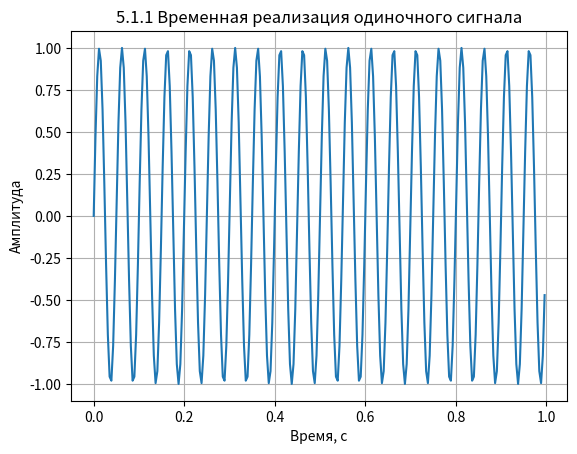
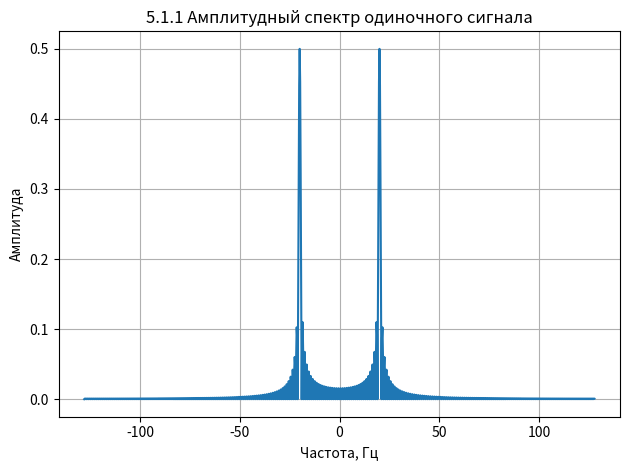
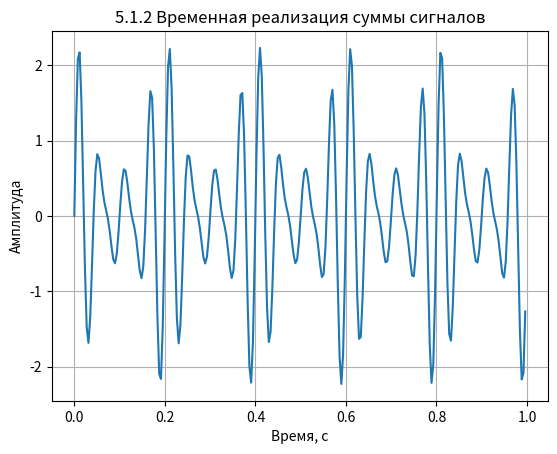
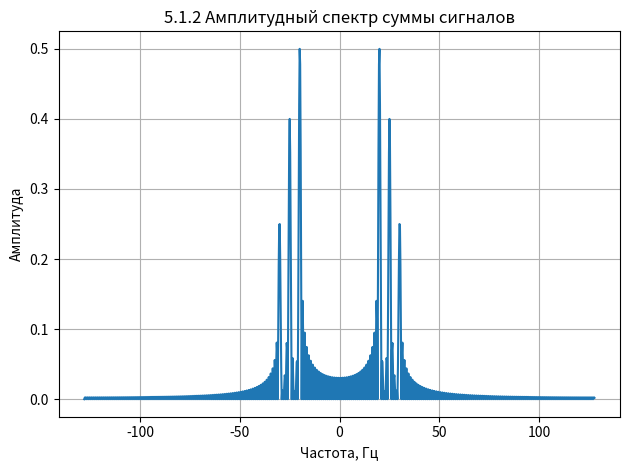
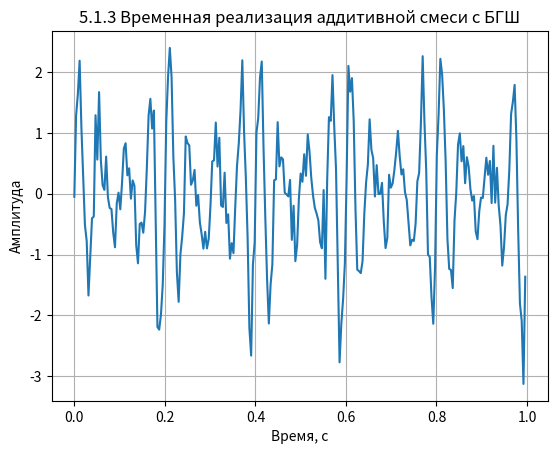
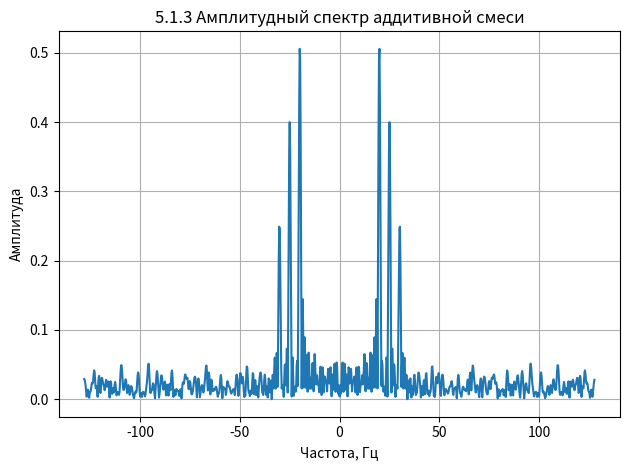
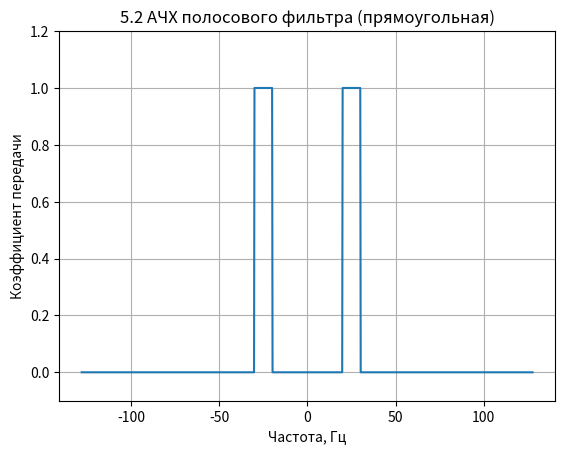
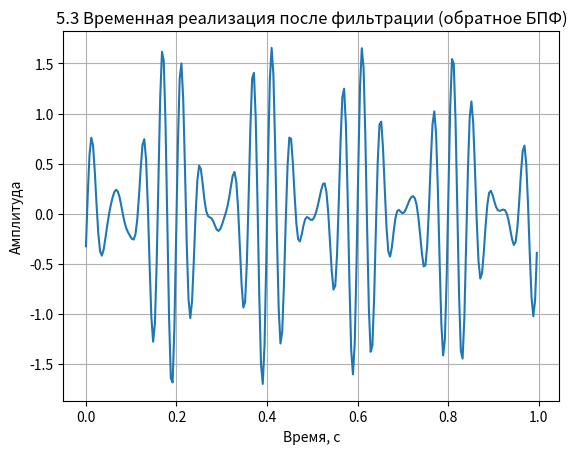

Here is the Python script that generated these plots, in order:
import numpy as np
import matplotlib.pyplot as plt

# =============================================================================
# ⚙️ НАСТРОЙКИ ВАРИАНТА (вставьте данные из таблицы ЛР №1 для вашей бригады)
# =============================================================================
VARIANT_PARAMS = {
    'f1': 20,      'A1': 1.0,   # Частота и амплитуда 1-го сигнала
    'f2': 25,      'A2': 0.8,   # Частота и амплитуда 2-го сигнала
    'f3': 30,      'A3': 0.5,   # Частота и амплитуда 3-го сигнала (если предусмотрено)
    'OSR_dB': 10,              # Отношение сигнал/шум (ОСШ) в децибелах
    'filter_f0': 25,           # Резонансная частота полосового фильтра
    'filter_bw': 10            # Полоса пропускания фильтра (Гц)
}

# =============================================================================
# 📐 ПАРАМЕТРЫ ДИСКРЕТИЗАЦИИ (согласно Приложению 1 методички)
# =============================================================================
N = 256                # Длина массива
T_max = 1.0            # Длительность реализации, с
fd = N / T_max         # Частота дискретизации, Гц
x = np.linspace(0, T_max, N, endpoint=False)  # Временная ось
M = 4 * N              # Длина массива для БПФ (интерполяция спектра)
f_range = np.fft.fftshift(np.fft.fftfreq(M, d=1/fd))  # Частотная ось для графиков

def plot_spectrum(signal, title):
    """Расчёт и построение амплитудного спектра по методике приложения 1"""
    fft_res = np.fft.fft(signal, M) / N
    fft_shifted = np.fft.fftshift(fft_res)
    amp_spectrum = np.abs(fft_shifted)
    
    plt.figure()
    plt.plot(f_range, amp_spectrum)
    plt.title(title)
    plt.xlabel('Частота, Гц')
    plt.ylabel('Амплитуда')
    plt.grid(True)
    plt.tight_layout()
    return fft_shifted  # Возвращаем комплексный спектр для дальнейшей обработки

# =============================================================================
# ✅ 5.1.1 Одиночный синусоидальный сигнал
# =============================================================================
sig1 = VARIANT_PARAMS['A1'] * np.sin(2 * np.pi * VARIANT_PARAMS['f1'] * x)

plt.figure()
plt.plot(x, sig1)
plt.title('5.1.1 Временная реализация одиночного сигнала')
plt.xlabel('Время, с')
plt.ylabel('Амплитуда')
plt.grid(True)

spec1_shifted = plot_spectrum(sig1, '5.1.1 Амплитудный спектр одиночного сигнала')

# =============================================================================
# ✅ 5.1.2 Сумма синусоидальных сигналов
# =============================================================================
sig2 = VARIANT_PARAMS['A2'] * np.sin(2 * np.pi * VARIANT_PARAMS['f2'] * x)
sig3 = VARIANT_PARAMS['A3'] * np.sin(2 * np.pi * VARIANT_PARAMS['f3'] * x)
sig_sum = sig1 + sig2 + sig3

plt.figure()
plt.plot(x, sig_sum)
plt.title('5.1.2 Временная реализация суммы сигналов')
plt.xlabel('Время, с')
plt.ylabel('Амплитуда')
plt.grid(True)

spec_sum_shifted = plot_spectrum(sig_sum, '5.1.2 Амплитудный спектр суммы сигналов')

# =============================================================================
# ✅ 5.1.3 Аддитивная смесь суммы сигналов и БГШ
# =============================================================================
# Расчёт мощности шума из заданного ОСШ (в дБ)
P_signal = np.mean(sig_sum**2)
OSR_linear = 10 ** (VARIANT_PARAMS['OSR_dB'] / 10)
P_noise = P_signal / OSR_linear
sigma_noise = np.sqrt(P_noise)

# Генерация Н(Б)ГШ
noise = np.random.normal(0, sigma_noise, N)
mixture = sig_sum + noise

plt.figure()
plt.plot(x, mixture)
plt.title('5.1.3 Временная реализация аддитивной смеси с БГШ')
plt.xlabel('Время, с')
plt.ylabel('Амплитуда')
plt.grid(True)

spec_mix_shifted = plot_spectrum(mixture, '5.1.3 Амплитудный спектр аддитивной смеси')

# =============================================================================
# ✅ 5.2 Построение прямоугольной АЧХ фильтра
# =============================================================================
a4h = np.zeros(M)
f0 = VARIANT_PARAMS['filter_f0']
bw = VARIANT_PARAMS['filter_bw']
f_min = f0 - bw / 2
f_max = f0 + bw / 2

# Заполняем АЧХ единицами в полосе пропускания (учитываем положительную и отрицательную частоты)
mask_pos = (f_range >= f_min) & (f_range <= f_max)
mask_neg = (f_range >= -f_max) & (f_range <= -f_min)
a4h[mask_pos | mask_neg] = 1.0

plt.figure()
plt.plot(f_range, a4h)
plt.title('5.2 АЧХ полосового фильтра (прямоугольная)')
plt.xlabel('Частота, Гц')
plt.ylabel('Коэффициент передачи')
plt.ylim(-0.1, 1.2)
plt.grid(True)

# =============================================================================
# ✅ 5.3 Фильтрация в спектральной области и обратное БПФ
# =============================================================================
# Перемножение спектра смеси и АЧХ фильтра
filtered_spec_shifted = spec_mix_shifted * a4h

# Возвращаем спектр в "не сдвинутый" вид для обратного преобразования
filtered_spec = np.fft.ifftshift(filtered_spec_shifted) * N  # *N для компенсации нормировки fft()

# Обратное БПФ
filtered_signal_full = np.fft.ifft(filtered_spec)
# Берём только первые N отсчётов (реальная часть)
filtered_signal = filtered_signal_full[:N].real

plt.figure()
plt.plot(x, filtered_signal)
plt.title('5.3 Временная реализация после фильтрации (обратное БПФ)')
plt.xlabel('Время, с')
plt.ylabel('Амплитуда')
plt.grid(True)
plt.show()

# Вывод параметров для отчёта
print("\n📊 Параметры использованного варианта:")
print(f"Сигналы: f1={VARIANT_PARAMS['f1']}Гц, f2={VARIANT_PARAMS['f2']}Гц, f3={VARIANT_PARAMS['f3']}Гц")
print(f"ОСШ: {VARIANT_PARAMS['OSR_dB']} дБ")
print(f"Фильтр: f_рез={VARIANT_PARAMS['filter_f0']}Гц, Δf={VARIANT_PARAMS['filter_bw']}Гц")
print("✅ Все графики построены. Данные готовы для вставки в отчёт.")
